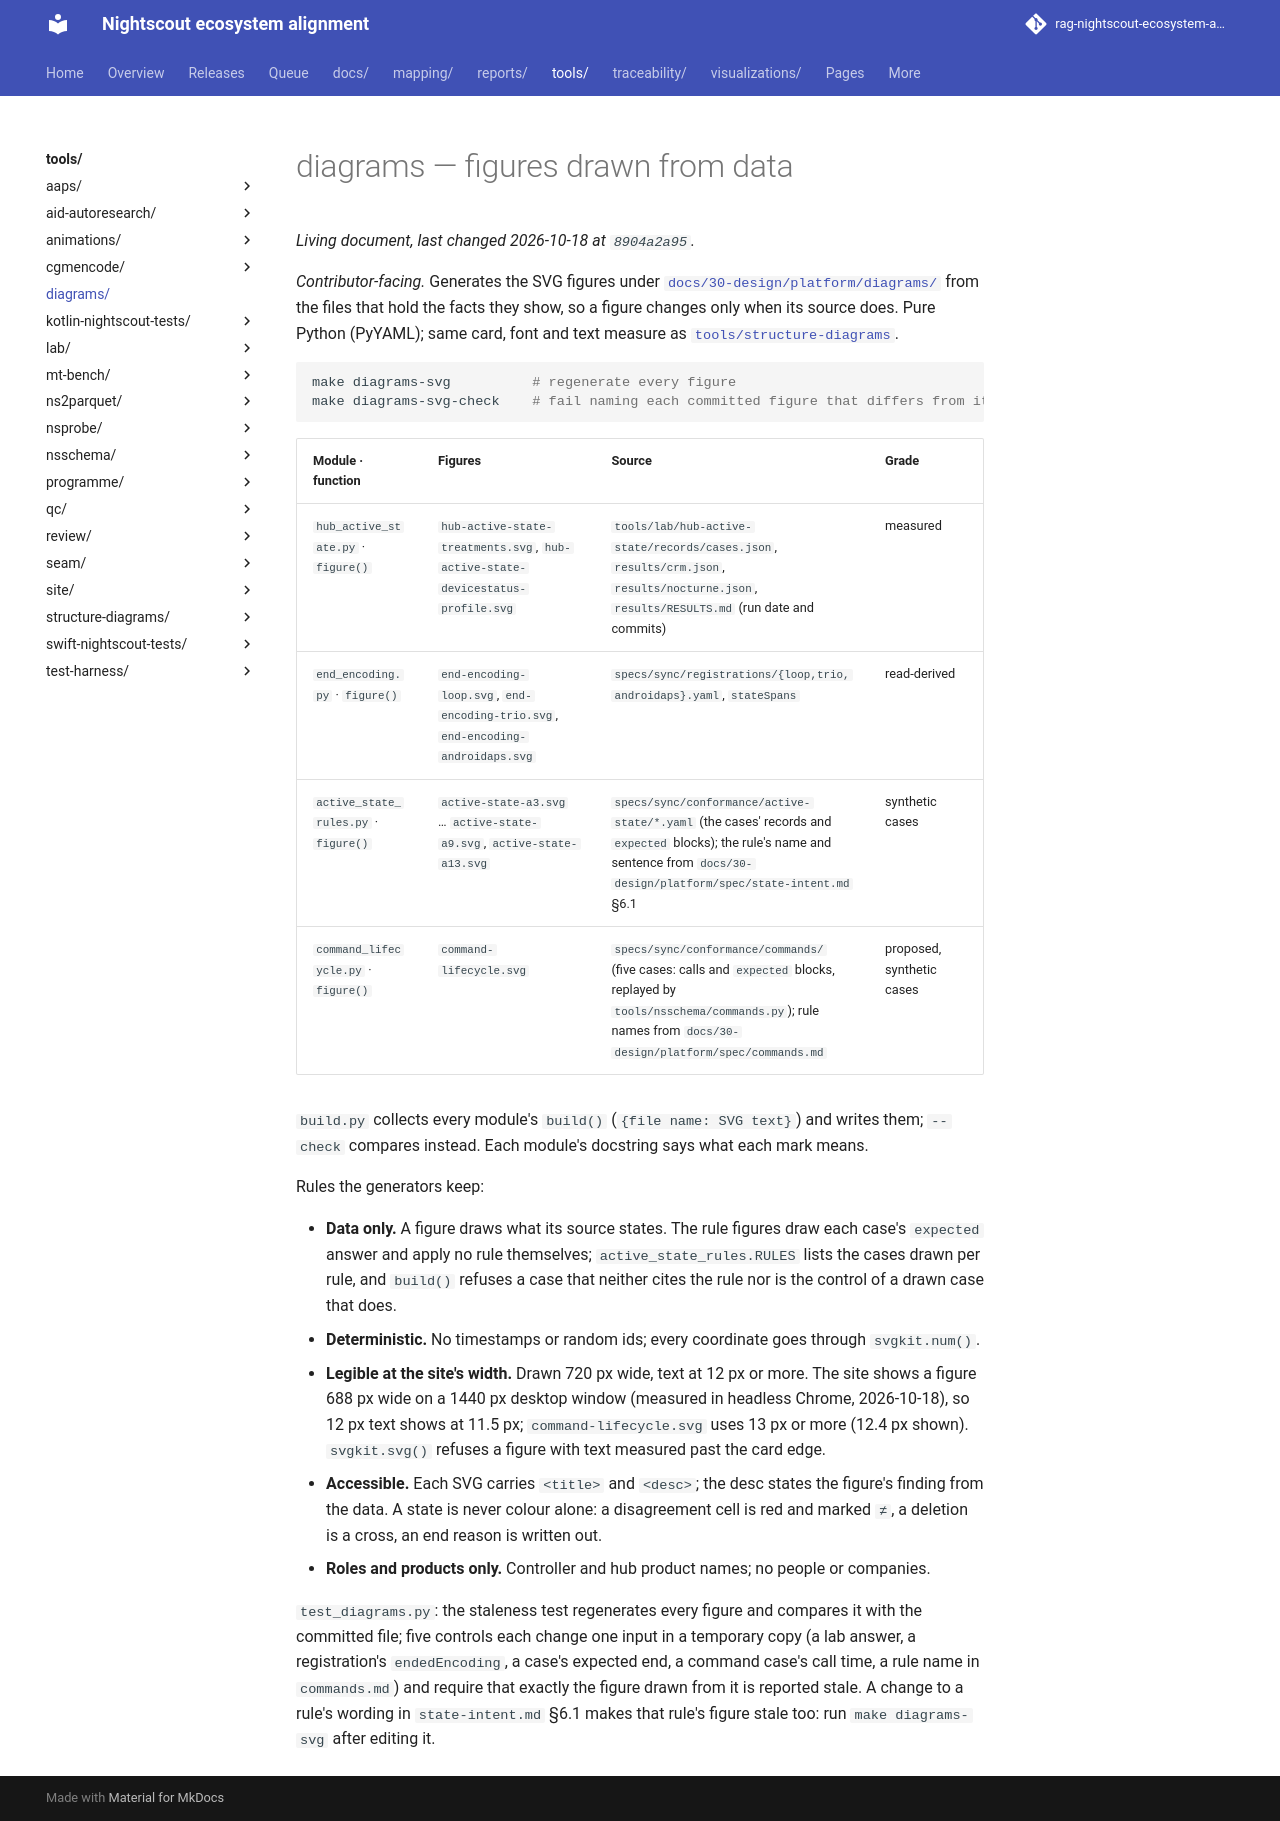

repository: bewest/rag-nightscout-ecosystem-alignment · page: tools/diagrams/index.html · generator: mkdocs

# diagrams — figures drawn from data

*Contributor-facing.* Generates the SVG figures under
[`docs/30-design/platform/diagrams/`](../../docs/30-design/platform/diagrams/) from the files that
hold the facts they show, so a figure changes only when its source does. Pure Python (PyYAML);
same card, font and text measure as [`tools/structure-diagrams`](../structure-diagrams/README.md).

```sh
make diagrams-svg          # regenerate every figure
make diagrams-svg-check    # fail naming each committed figure that differs from its sources
```

| Module · function | Figures | Source | Grade |
|---|---|---|---|
| `hub_active_state.py` · `figure()` | `hub-active-state-treatments.svg`, `hub-active-state-devicestatus-profile.svg` | `tools/lab/hub-active-state/records/cases.json`, `results/crm.json`, `results/nocturne.json`, `results/RESULTS.md` (run date and commits) | measured |
| `end_encoding.py` · `figure()` | `end-encoding-loop.svg`, `end-encoding-trio.svg`, `end-encoding-androidaps.svg` | `specs/sync/registrations/{loop,trio,androidaps}.yaml`, `stateSpans` | read-derived |
| `active_state_rules.py` · `figure()` | `active-state-a3.svg` … `active-state-a9.svg`, `active-state-a13.svg` | `specs/sync/conformance/active-state/*.yaml` (the cases' records and `expected` blocks); the rule's name and sentence from `docs/30-design/platform/spec/state-intent.md` §6.1 | synthetic cases |
| `command_lifecycle.py` · `figure()` | `command-lifecycle.svg` | `specs/sync/conformance/commands/` (five cases: calls and `expected` blocks, replayed by `tools/nsschema/commands.py`); rule names from `docs/30-design/platform/spec/commands.md` | proposed, synthetic cases |

`build.py` collects every module's `build()` (`{file name: SVG text}`) and writes them; `--check`
compares instead. Each module's docstring says what each mark means.

Rules the generators keep:

- **Data only.** A figure draws what its source states. The rule figures draw each case's
  `expected` answer and apply no rule themselves; `active_state_rules.RULES` lists the cases drawn
  per rule, and `build()` refuses a case that neither cites the rule nor is the control of a drawn
  case that does.
- **Deterministic.** No timestamps or random ids; every coordinate goes through `svgkit.num()`.
- **Legible at the site's width.** Drawn 720 px wide, text at 12 px or more. The site shows a
  figure 688 px wide on a 1440 px desktop window (measured in headless Chrome, 2026-10-18), so
  12 px text shows at 11.5 px; `command-lifecycle.svg` uses 13 px or more (12.4 px shown).
  `svgkit.svg()` refuses a figure with text measured past the card edge.
- **Accessible.** Each SVG carries `<title>` and `<desc>`; the desc states the figure's finding
  from the data. A state is never colour alone: a disagreement cell is red and marked `≠`, a
  deletion is a cross, an end reason is written out.
- **Roles and products only.** Controller and hub product names; no people or companies.

`test_diagrams.py`: the staleness test regenerates every figure and compares it with the committed
file; five controls each change one input in a temporary copy (a lab answer, a registration's
`endedEncoding`, a case's expected end, a command case's call time, a rule name in `commands.md`)
and require that exactly the figure drawn from it is reported stale. A change to a rule's wording in `state-intent.md` §6.1 makes that rule's figure
stale too: run `make diagrams-svg` after editing it.
